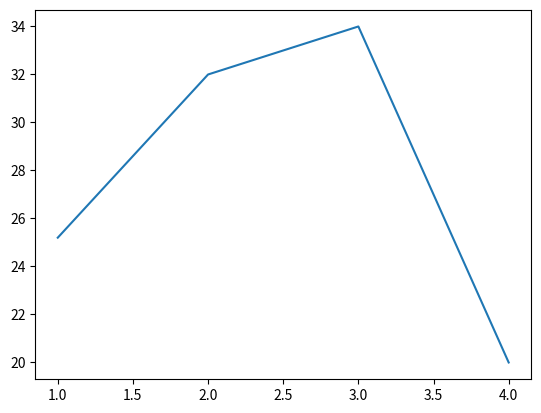

The script that saved this image:
import matplotlib.pyplot as plot
x = [1,2,3,4]
y = [25.2,32,34,20]
plot.plot (x,y)
plot.show()